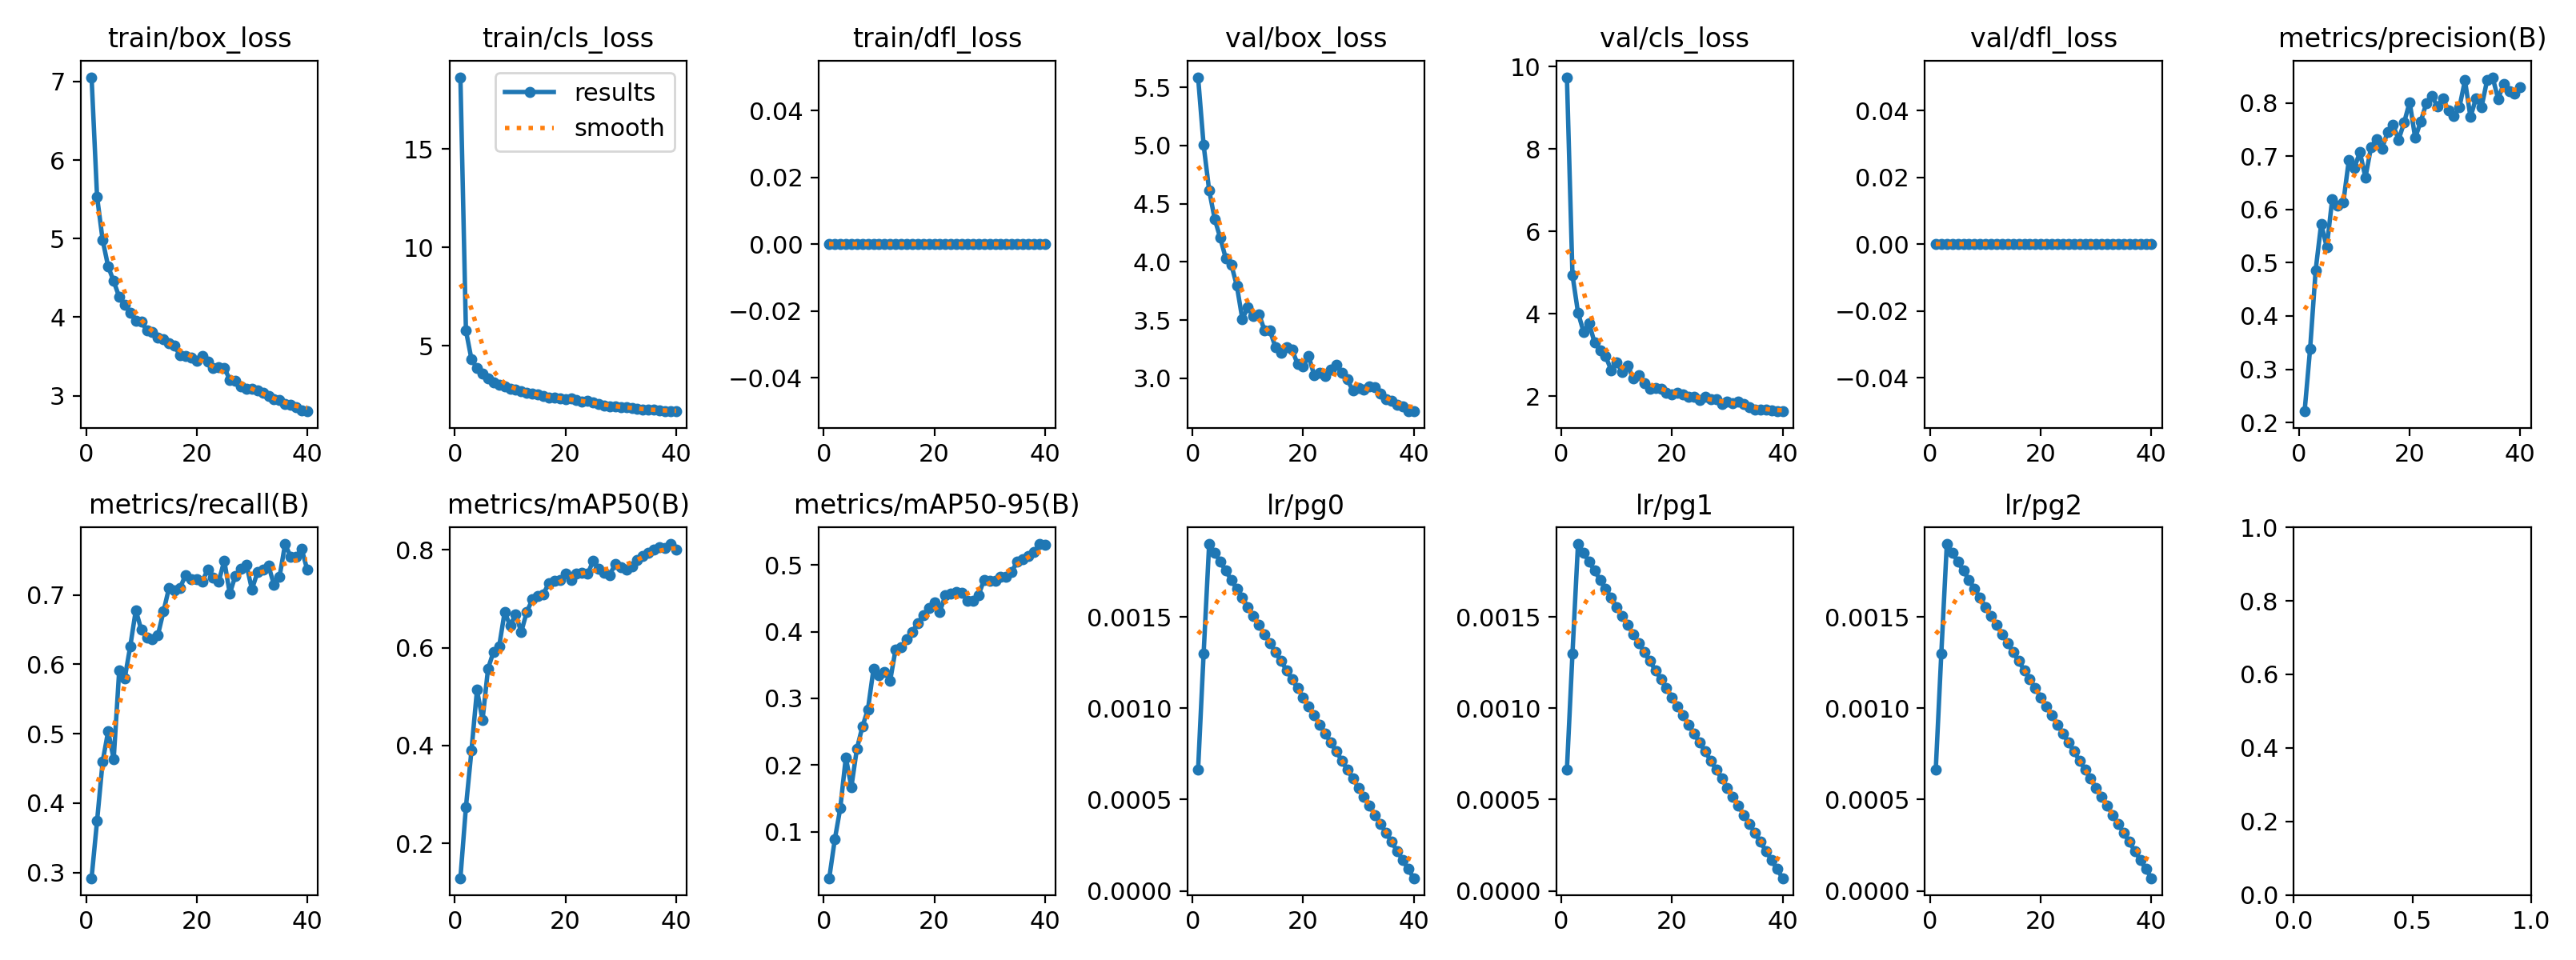

Data behind this chart, as committed beside it:
epoch, time, train/box_loss, train/cls_loss, train/dfl_loss, metrics/precision(B), metrics/recall(B), metrics/mAP50(B), metrics/mAP50-95(B), val/box_loss, val/cls_loss, val/dfl_loss, lr/pg0, lr/pg1, lr/pg2
1, 170, 7.053, 18.64, 0, 0.221, 0.2919, 0.1286, 0.03058, 5.588, 9.737, 0, 0.0006644, 0.0006644, 0.0006644
2, 315.7, 5.53, 5.779, 0, 0.3391, 0.3748, 0.2741, 0.08846, 5.005, 4.942, 0, 0.001298, 0.001298, 0.001298
3, 462.6, 4.983, 4.326, 0, 0.4861, 0.4595, 0.3895, 0.1355, 4.616, 4.03, 0, 0.001899, 0.001899, 0.001899
4, 609.3, 4.644, 3.872, 0, 0.5735, 0.5038, 0.5135, 0.2117, 4.37, 3.563, 0, 0.001852, 0.001852, 0.001852
5, 756.9, 4.458, 3.589, 0, 0.5291, 0.4634, 0.4523, 0.1672, 4.208, 3.769, 0, 0.001802, 0.001802, 0.001802
6, 903.8, 4.257, 3.354, 0, 0.6198, 0.5913, 0.5574, 0.2245, 4.032, 3.301, 0, 0.001752, 0.001752, 0.001752
7, 1052, 4.154, 3.155, 0, 0.6076, 0.58, 0.5919, 0.2578, 3.978, 3.103, 0, 0.001703, 0.001703, 0.001703
8, 1199, 4.06, 3.031, 0, 0.6129, 0.6262, 0.6019, 0.2836, 3.797, 2.967, 0, 0.001654, 0.001654, 0.001654
9, 1348, 3.953, 2.928, 0, 0.6928, 0.678, 0.6729, 0.344, 3.51, 2.633, 0, 0.001604, 0.001604, 0.001604
10, 1494, 3.944, 2.836, 0, 0.6784, 0.6497, 0.6453, 0.3347, 3.607, 2.815, 0, 0.001554, 0.001554, 0.001554
11, 1638, 3.829, 2.791, 0, 0.7075, 0.6384, 0.6687, 0.3401, 3.533, 2.591, 0, 0.001505, 0.001505, 0.001505
12, 1790, 3.806, 2.695, 0, 0.6602, 0.6367, 0.6321, 0.3259, 3.552, 2.742, 0, 0.001455, 0.001455, 0.001455
13, 1937, 3.741, 2.637, 0, 0.7162, 0.6422, 0.6731, 0.3735, 3.415, 2.421, 0, 0.001406, 0.001406, 0.001406
14, 2081, 3.718, 2.593, 0, 0.7325, 0.6761, 0.6985, 0.3768, 3.408, 2.501, 0, 0.001357, 0.001357, 0.001357
15, 2227, 3.67, 2.526, 0, 0.7138, 0.71, 0.7058, 0.3885, 3.267, 2.311, 0, 0.001307, 0.001307, 0.001307
16, 2374, 3.633, 2.465, 0, 0.7455, 0.7062, 0.7097, 0.3997, 3.217, 2.181, 0, 0.001257, 0.001257, 0.001257
17, 2522, 3.515, 2.365, 0, 0.7586, 0.7102, 0.7324, 0.4127, 3.27, 2.194, 0, 0.001208, 0.001208, 0.001208
18, 2668, 3.507, 2.374, 0, 0.731, 0.7288, 0.7376, 0.4246, 3.246, 2.174, 0, 0.001159, 0.001159, 0.001159
19, 2817, 3.482, 2.349, 0, 0.7633, 0.7225, 0.7387, 0.4352, 3.122, 2.084, 0, 0.001109, 0.001109, 0.001109
20, 2964, 3.447, 2.309, 0, 0.8016, 0.7229, 0.7516, 0.444, 3.102, 2.046, 0, 0.001059, 0.001059, 0.001059
21, 3110, 3.509, 2.343, 0, 0.7342, 0.7194, 0.7386, 0.43, 3.19, 2.085, 0, 0.00101, 0.00101, 0.00101
22, 3258, 3.431, 2.245, 0, 0.7652, 0.7363, 0.7518, 0.4544, 3.025, 2.035, 0, 0.0009605, 0.0009605, 0.0009605
23, 3405, 3.352, 2.178, 0, 0.7989, 0.725, 0.7539, 0.4571, 3.044, 1.983, 0, 0.000911, 0.000911, 0.000911
24, 3554, 3.363, 2.224, 0, 0.8134, 0.7194, 0.7509, 0.4597, 3.017, 1.983, 0, 0.0008615, 0.0008615, 0.0008615
25, 3699, 3.356, 2.153, 0, 0.7939, 0.7495, 0.7771, 0.4588, 3.077, 1.915, 0, 0.000812, 0.000812, 0.000812
26, 3783, 3.204, 2.042, 0, 0.809, 0.7018, 0.7617, 0.4465, 3.118, 1.985, 0, 0.0007625, 0.0007625, 0.0007625
27, 3853, 3.188, 1.988, 0, 0.7863, 0.7277, 0.7526, 0.4466, 3.044, 1.932, 0, 0.000713, 0.000713, 0.000713
28, 3924, 3.119, 1.94, 0, 0.7748, 0.7382, 0.7491, 0.4548, 2.989, 1.931, 0, 0.0006635, 0.0006635, 0.0006635
29, 3994, 3.093, 1.942, 0, 0.7919, 0.7439, 0.7709, 0.4776, 2.893, 1.807, 0, 0.000614, 0.000614, 0.000614
30, 4064, 3.084, 1.888, 0, 0.8425, 0.7081, 0.7654, 0.4767, 2.916, 1.861, 0, 0.0005645, 0.0005645, 0.0005645
31, 4134, 3.064, 1.873, 0, 0.7734, 0.7326, 0.7594, 0.4764, 2.902, 1.828, 0, 0.000515, 0.000515, 0.000515
32, 4204, 3.039, 1.861, 0, 0.8091, 0.7363, 0.7663, 0.4828, 2.928, 1.868, 0, 0.0004655, 0.0004655, 0.0004655
33, 4275, 2.993, 1.798, 0, 0.7924, 0.742, 0.7796, 0.4819, 2.924, 1.801, 0, 0.000416, 0.000416, 0.000416
34, 4346, 2.952, 1.789, 0, 0.8424, 0.7146, 0.7873, 0.4898, 2.865, 1.74, 0, 0.0003665, 0.0003665, 0.0003665
35, 4416, 2.946, 1.773, 0, 0.8483, 0.7264, 0.7948, 0.5052, 2.817, 1.674, 0, 0.000317, 0.000317, 0.000317
36, 4486, 2.895, 1.755, 0, 0.8074, 0.7734, 0.8014, 0.5087, 2.805, 1.671, 0, 0.0002675, 0.0002675, 0.0002675
37, 4556, 2.883, 1.74, 0, 0.8362, 0.7552, 0.806, 0.5139, 2.774, 1.667, 0, 0.000218, 0.000218, 0.000218
38, 4626, 2.855, 1.698, 0, 0.8226, 0.7552, 0.8036, 0.5189, 2.756, 1.662, 0, 0.0001685, 0.0001685, 0.0001685
39, 4696, 2.813, 1.686, 0, 0.8176, 0.7665, 0.8121, 0.5314, 2.716, 1.642, 0, 0.000119, 0.000119, 0.000119
40, 4766, 2.802, 1.681, 0, 0.8291, 0.7363, 0.8004, 0.5302, 2.716, 1.631, 0, 6.95e-05, 6.95e-05, 6.95e-05
